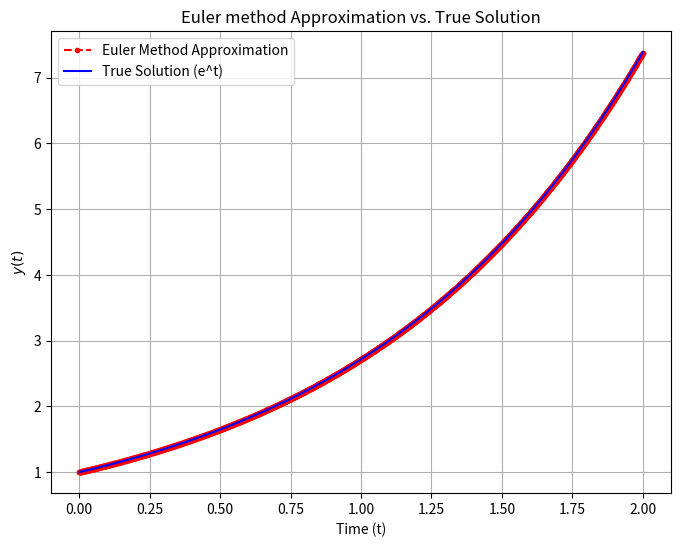

This figure's Python source:
import numpy as np
import matplotlib.pyplot as plt



# dy/dt = y, y(t) = e^t
def model(y, t):
    return y

# Initial conditions
t0 = 0
y0 = 1

# Parameters 
h = 0.001 # Step size
t_end = 2 # End Time

# Create an array to store time steps
# We use np.arange to create a sequence of numbers from t0 to t_end with a step of h
t = np.arange(t0, t_end + h, h)
print(t)

# Create an empty array to store the solution y
y = np.zeros(len(t))
y[0] = y0 # The first value is our initial condition

# The Euler method calculation loop 
for i in range(len(t) - 1): # The loop runs up to len(t) - 1 because inside the loop, we calculate y[i + 1]. If we went all the way to the end, we'd try to calculate a value that is outside the array, causing an error.
    y[i + 1] = y[i] + h * model(y[i], t[i])

# Plotting the results 
plt.figure(figsize=(8, 6)) 

# Plot the Euler method approximation 
plt.plot(t, y, 'r.--', label='Euler Method Approximation')

# Plot the true solution for comparison 
plt.plot(t, np.exp(t), 'b-', label='True Solution (e^t)')

# Add labels and a title for clarity
plt.xlabel('Time (t)')
plt.ylabel(r'$y(t)$')
plt.title('Euler method Approximation vs. True Solution')
plt.legend() # Show the legend
plt.grid(True) # Add a grid
plt.show() # Display the plot